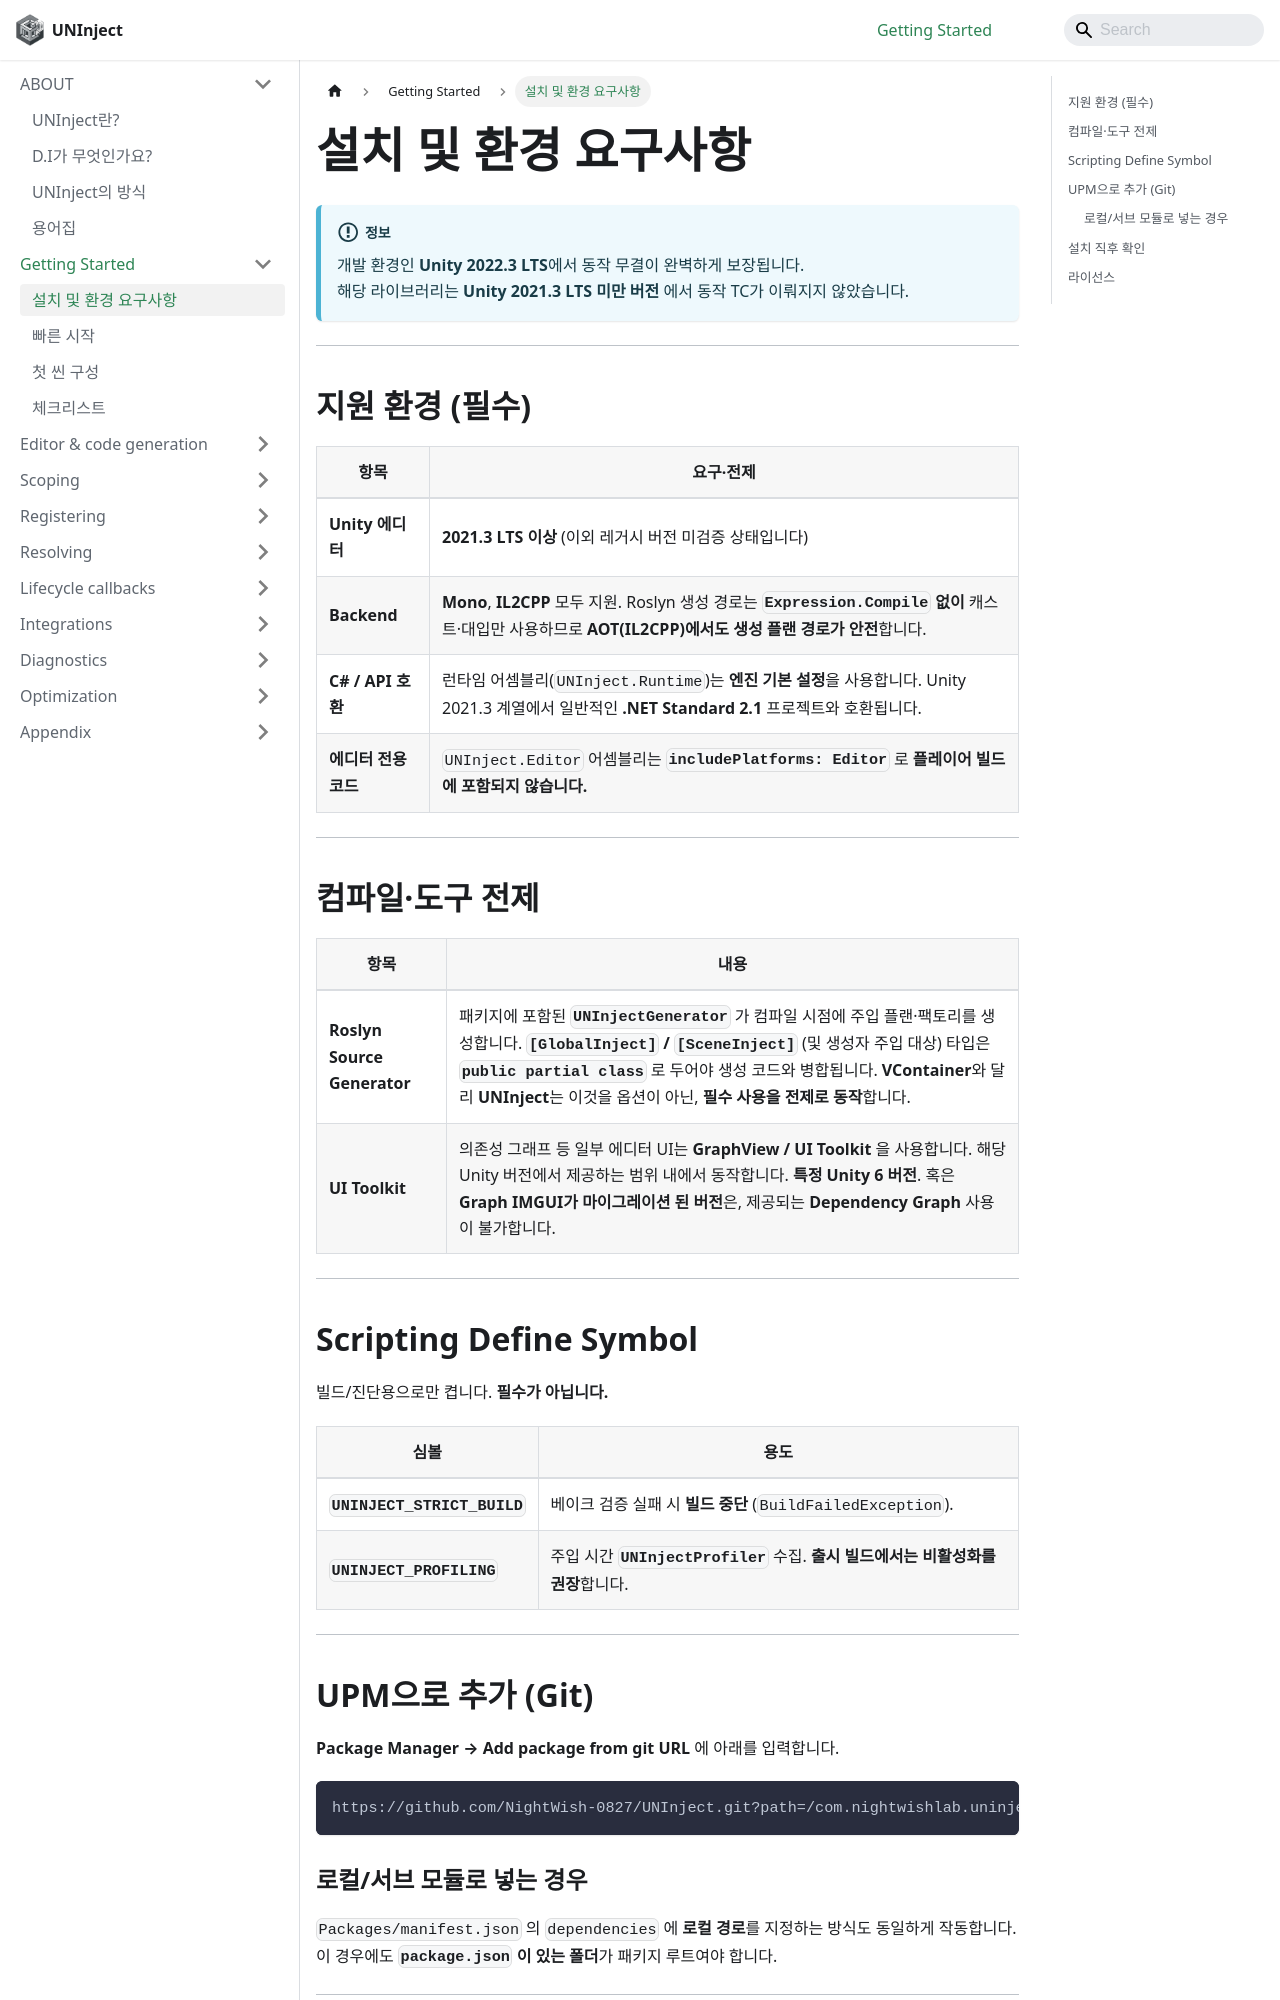

repository: NightWish-0827/UNInject · page: getting-started/installation/index.html · generator: docusaurus

---
id: installation
title: 설치 및 환경 요구사항
sidebar_label: 설치 및 환경 요구사항
---

# 설치 및 환경 요구사항

:::info
개발 환경인 **Unity 2022.3 LTS**에서 동작 무결이 완벽하게 보장됩니다.  
해당 라이브러리는 **Unity 2021.3 LTS 미만 버전** 에서 동작 TC가 이뤄지지 않았습니다.  
:::

---

## 지원 환경 (필수)

| 항목 | 요구·전제 |
|------|-----------|
| **Unity 에디터** | **2021.3 LTS 이상** (이외 레거시 버전 미검증 상태입니다) |
| **Backend** | **Mono**, **IL2CPP** 모두 지원.  Roslyn 생성 경로는 **`Expression.Compile` 없이** 캐스트·대입만 사용하므로 **AOT(IL2CPP)에서도 생성 플랜 경로가 안전**합니다. |
| **C# / API 호환** | 런타임 어셈블리(`UNInject.Runtime`)는 **엔진 기본 설정**을 사용합니다. Unity 2021.3 계열에서 일반적인 **.NET Standard 2.1** 프로젝트와 호환됩니다. |
| **에디터 전용 코드** | `UNInject.Editor` 어셈블리는 **`includePlatforms: Editor`** 로 **플레이어 빌드에 포함되지 않습니다.** |

---

## 컴파일·도구 전제

| 항목 | 내용 |
|------|------|
| **Roslyn Source Generator** | 패키지에 포함된 **`UNInjectGenerator`** 가 컴파일 시점에 주입 플랜·팩토리를 생성합니다. **`[GlobalInject]` / `[SceneInject]`** (및 생성자 주입 대상) 타입은 **`public partial class`** 로 두어야 생성 코드와 병합됩니다. **VContainer**와 달리 **UNInject**는 이것을 옵션이 아닌, **필수 사용을 전제로 동작**합니다.|
| **UI Toolkit** | 의존성 그래프 등 일부 에디터 UI는 **GraphView / UI Toolkit** 을 사용합니다. 해당 Unity 버전에서 제공하는 범위 내에서 동작합니다. **특정 Unity 6 버전**. 혹은 **Graph IMGUI가 마이그레이션 된 버전**은, 제공되는 **Dependency Graph** 사용이 불가합니다. |

---

## Scripting Define Symbol 

빌드/진단용으로만 켭니다. **필수가 아닙니다.**

| 심볼 | 용도 |
|------|------|
| **`UNINJECT_STRICT_BUILD`** | 베이크 검증 실패 시 **빌드 중단** (`BuildFailedException`). |
| **`UNINJECT_PROFILING`** | 주입 시간 **`UNInjectProfiler`** 수집. **출시 빌드에서는 비활성화를 권장**합니다. |

---

## UPM으로 추가 (Git)

**Package Manager → Add package from git URL** 에 아래를 입력합니다.

```text
https://github.com/NightWish-0827/UNInject.git?path=/com.nightwishlab.uninject
```

### 로컬/서브 모듈로 넣는 경우

`Packages/manifest.json` 의 `dependencies` 에 **로컬 경로**를 지정하는 방식도 동일하게 작동합니다.  
이 경우에도 **`package.json` 이 있는 폴더**가 패키지 루트여야 합니다.

---
